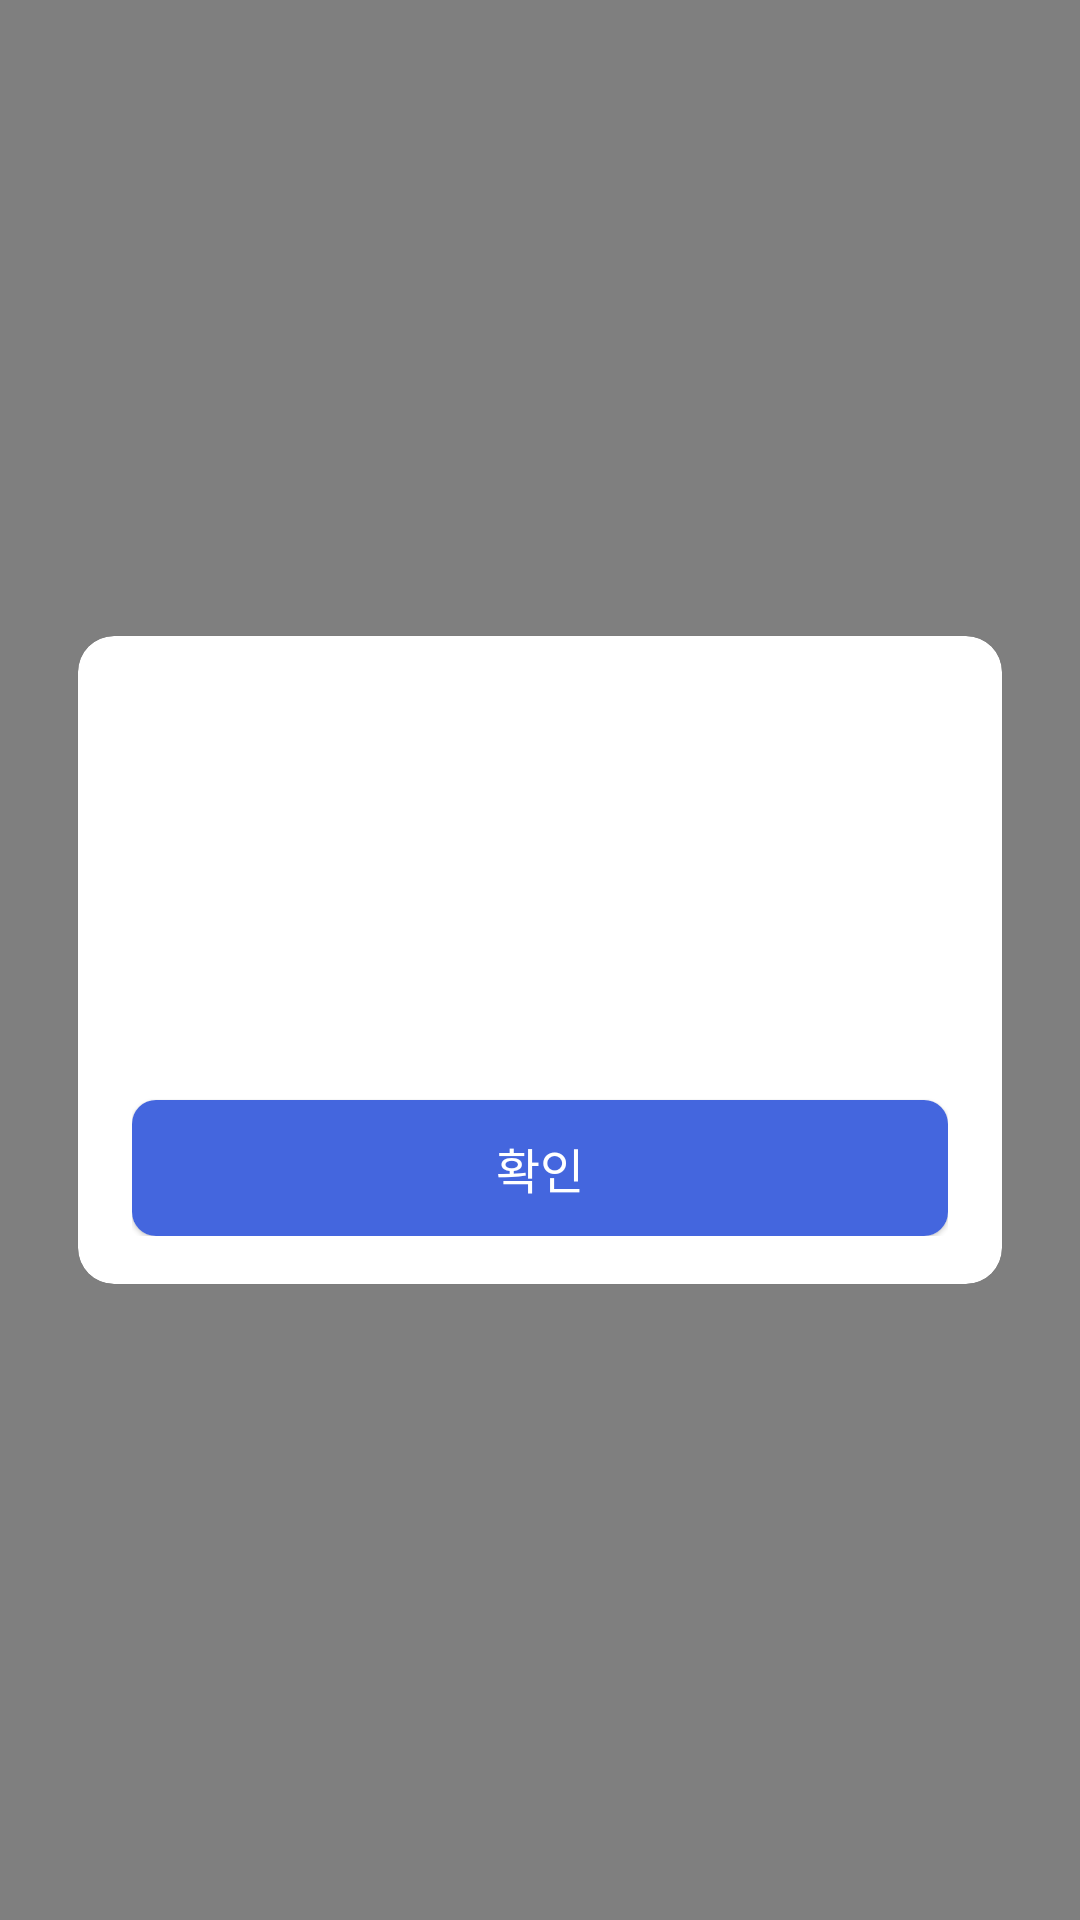

This screen was rendered from an Android layout file. Write that file and the resources it references.
<!-- AndroidManifest.xml: application theme Theme.MyTimer -->
<!-- res/layout/layout_one_button_dialog.xml -->
<?xml version="1.0" encoding="utf-8"?>
<layout xmlns:app="http://schemas.android.com/apk/res-auto"
    xmlns:tools="http://schemas.android.com/tools">
    <androidx.constraintlayout.widget.ConstraintLayout xmlns:android="http://schemas.android.com/apk/res/android"
        android:layout_width="match_parent"
        android:layout_height="match_parent"
        android:background="#80000000">

        <com.google.android.material.card.MaterialCardView
            android:layout_width="wrap_content"
            android:layout_height="wrap_content"
            app:cardCornerRadius="12dp"
            app:cardBackgroundColor="@color/white"
            app:layout_constraintTop_toTopOf="parent"
            app:layout_constraintBottom_toBottomOf="parent"
            app:layout_constraintStart_toStartOf="parent"
            app:layout_constraintEnd_toEndOf="parent">

            <androidx.constraintlayout.widget.ConstraintLayout
                android:layout_width="wrap_content"
                android:layout_height="wrap_content"
                android:paddingHorizontal="18dp"
                android:paddingBottom="16dp">

                <androidx.appcompat.widget.AppCompatTextView
                    android:id="@+id/tvTitle"
                    android:layout_width="wrap_content"
                    android:layout_height="wrap_content"
                    android:textSize="20dp"
                    android:textColor="@color/black"
                    android:textStyle="bold"
                    android:layout_marginTop="16dp"
                    app:layout_constraintTop_toTopOf="parent"
                    app:layout_constraintStart_toStartOf="parent"
                    app:layout_constraintEnd_toEndOf="parent"
                    tools:text="@string/timer_complete_title"/>

                <androidx.appcompat.widget.AppCompatTextView
                    android:id="@+id/tvContent"
                    android:layout_width="272dp"
                    android:layout_height="wrap_content"
                    android:textSize="16dp"
                    android:textColor="@color/black"
                    android:gravity="center"
                    android:layout_marginTop="45dp"
                    app:layout_constraintTop_toBottomOf="@+id/tvTitle"
                    app:layout_constraintStart_toStartOf="parent"
                    app:layout_constraintEnd_toEndOf="parent"
                    tools:text="@string/timer_complete_content"/>


                <com.google.android.material.card.MaterialCardView
                    android:id="@+id/mcvConfirm"
                    android:layout_width="0dp"
                    android:layout_height="wrap_content"
                    app:cardCornerRadius="8dp"
                    android:layout_marginTop="45dp"
                    app:layout_constraintHorizontal_chainStyle="packed"
                    app:layout_constraintStart_toStartOf="parent"
                    app:layout_constraintEnd_toEndOf="parent"
                    app:layout_constraintTop_toBottomOf="@+id/tvContent">

                    <androidx.appcompat.widget.AppCompatTextView
                        android:id="@+id/tvConfirm"
                        android:layout_width="match_parent"
                        android:layout_height="wrap_content"
                        android:background="@color/color_4466DE"
                        android:paddingVertical="11dp"
                        android:paddingHorizontal="16dp"
                        android:text="@string/confirm"
                        android:textColor="@color/white"
                        android:textSize="16dp"
                        android:gravity="center"/>

                </com.google.android.material.card.MaterialCardView>
            </androidx.constraintlayout.widget.ConstraintLayout>
        </com.google.android.material.card.MaterialCardView>
    </androidx.constraintlayout.widget.ConstraintLayout>
</layout>
<!-- resources referenced by this layout -->
<resources>
  <color name="black">#FF000000</color>
  <color name="color_4466DE">#4466DE</color>
  <color name="white">#FFFFFFFF</color>
  <string name="confirm">확인</string>
  <string name="timer_complete_content">설정하신 타이머 완료 되었습니다</string>
  <string name="timer_complete_title">타이머 완료 알림</string>
  <style name="Theme.MyTimer" parent="Theme.MaterialComponents.DayNight.NoActionBar">
          <item name="android:statusBarColor">#E0E0E0</item>
          <item name="android:windowLightStatusBar">true</item>
      </style>
</resources>
